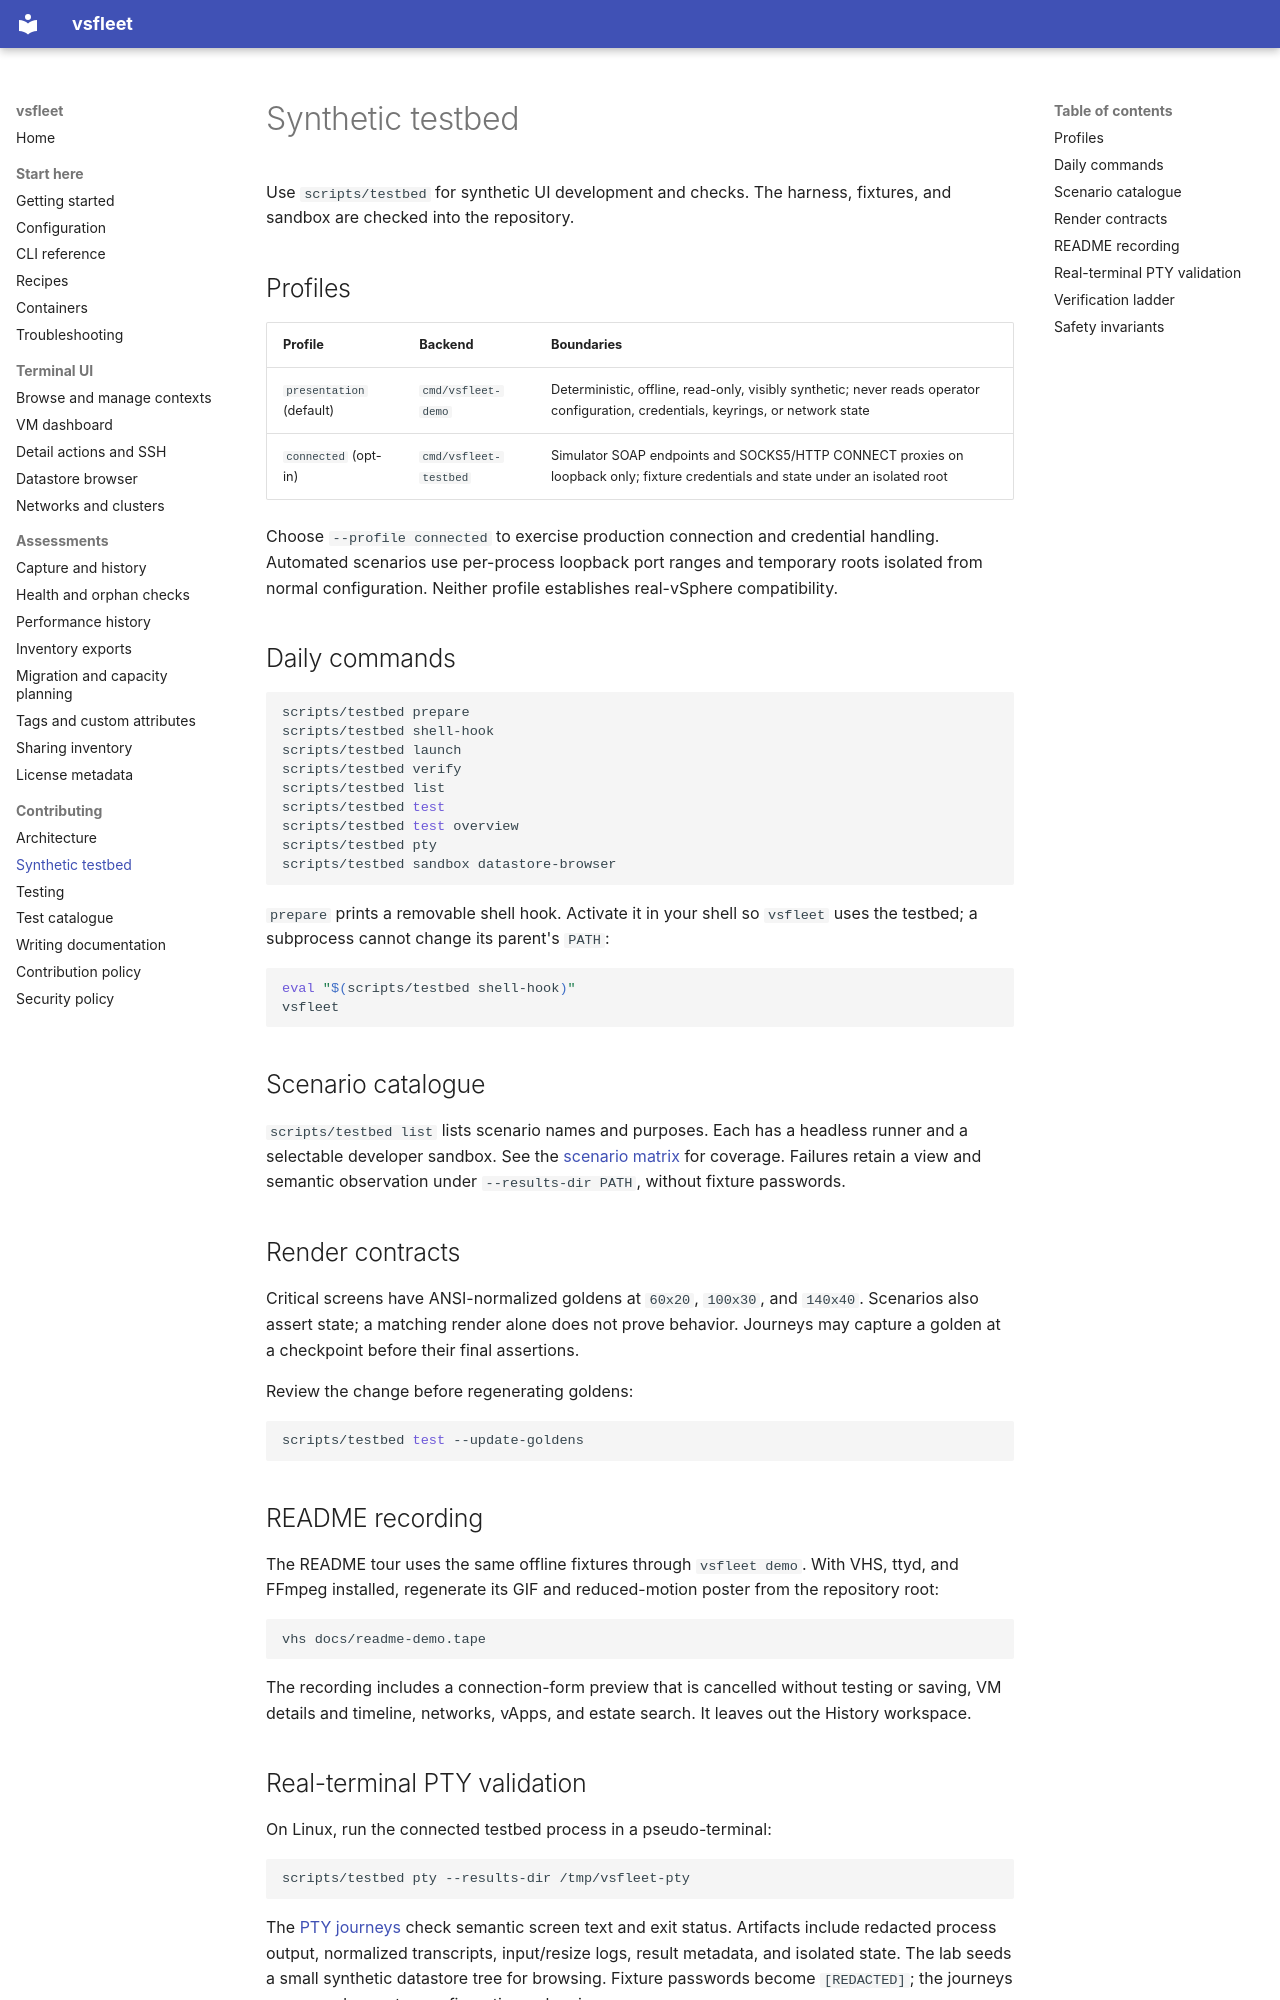

repository: Easonliuuuuu/VC-TUI · page: testbed/index.html · generator: mkdocs

# Synthetic testbed

Use `scripts/testbed` for synthetic UI development and checks. The harness,
fixtures, and sandbox are checked into the repository.

## Profiles

| Profile | Backend | Boundaries |
| --- | --- | --- |
| `presentation` (default) | `cmd/vsfleet-demo` | Deterministic, offline, read-only, visibly synthetic; never reads operator configuration, credentials, keyrings, or network state |
| `connected` (opt-in) | `cmd/vsfleet-testbed` | Simulator SOAP endpoints and SOCKS5/HTTP CONNECT proxies on loopback only; fixture credentials and state under an isolated root |

Choose `--profile connected` to exercise production connection and credential
handling. Automated scenarios use per-process loopback port ranges and
temporary roots isolated from normal configuration. Neither profile establishes
real-vSphere compatibility.

## Daily commands

```sh
scripts/testbed prepare
scripts/testbed shell-hook
scripts/testbed launch
scripts/testbed verify
scripts/testbed list
scripts/testbed test
scripts/testbed test overview
scripts/testbed pty
scripts/testbed sandbox datastore-browser
```

`prepare` prints a removable shell hook. Activate it in your shell so `vsfleet`
uses the testbed; a subprocess cannot change its parent's `PATH`:

```sh
eval "$(scripts/testbed shell-hook)"
vsfleet
```

## Scenario catalogue

`scripts/testbed list` lists scenario names and purposes. Each has a headless
runner and a selectable developer sandbox. See the [scenario matrix](test-catalog.md#tui-scenarios)
for coverage. Failures retain a view and semantic observation under
`--results-dir PATH`, without fixture passwords.

## Render contracts

Critical screens have ANSI-normalized goldens at `60x20`, `100x30`, and
`140x40`. Scenarios also assert state; a matching render alone does not prove
behavior. Journeys may capture a golden at a checkpoint before their final
assertions.

Review the change before regenerating goldens:

```sh
scripts/testbed test --update-goldens
```

## README recording

The README tour uses the same offline fixtures through `vsfleet demo`.
With VHS, ttyd, and FFmpeg installed, regenerate its GIF and reduced-motion
poster from the repository root:

```sh
vhs docs/readme-demo.tape
```

The recording includes a connection-form preview that is cancelled without
testing or saving, VM details and timeline, networks, vApps, and estate search.
It leaves out the History workspace.
